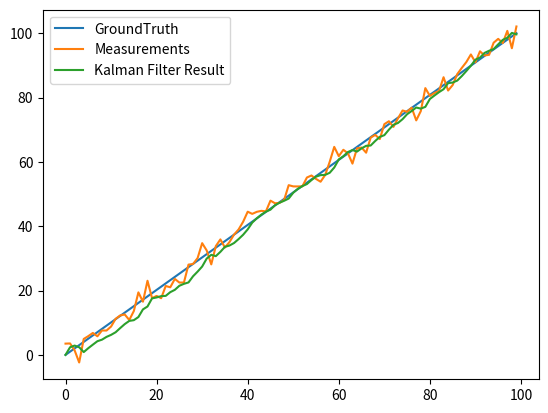

This chart was generated by the following Python code:
import numpy as np
import matplotlib.pyplot as plt
 
class KalmanFilter(object):
   def __init__(self, F = None, B = None, H = None, Q = None, R = None, P = None, x0 = None):
 
       if(F is None or H is None):
           raise ValueError("Set proper system dynamics.")
 
       self.n = F.shape[1]
       self.m = H.shape[1]
 
       self.F = F
       self.H = H
       self.B = 0 if B is None else B
       self.Q = np.eye(self.n) if Q is None else Q
       self.R = np.eye(self.n) if R is None else R
       self.P = np.eye(self.n) if P is None else P
       self.x = np.zeros((self.n, 1)) if x0 is None else x0
 
   def predict(self, u = 0):
       self.x = np.dot(self.F, self.x) + np.dot(self.B, u)
       self.P = np.dot(np.dot(self.F, self.P), self.F.T) + self.Q
       return self.x
 
   def update(self, z):
       y = z - np.dot(self.H, self.x)
       S = self.R + np.dot(self.H, np.dot(self.P, self.H.T))
       K = np.dot(np.dot(self.P, self.H.T), np.linalg.inv(S))
       self.x = self.x + np.dot(K, y)
       I = np.eye(self.n)
       self.P = np.dot(np.dot(I - np.dot(K, self.H), self.P),
           (I - np.dot(K, self.H)).T) + np.dot(np.dot(K, self.R), K.T)
 
def example():
   dt = 1.0/60
   F = np.array([[1, dt, 0], [0, 1, dt], [0, 0, 1]])
   H = np.array([1, 0, 0]).reshape(1, 3)
   Q = np.array([[0.05, 0.05, 0.0], [0.05, 0.05, 0.0], [0.0, 0.0, 0.0]])
   R = np.array([0.5]).reshape(1, 1)
 
   x = np.linspace(0, 100, 100)
   measurements = x  + np.random.normal(0, 2, 100)
 
   kf = KalmanFilter(F = F, H = H, Q = Q, R = R)
   predictions = []
 
   for z in measurements:
       predictions.append(np.dot(H,  kf.predict())[0])
       kf.update(z)
 
 
   plt.plot(range(len(x)),x,label = 'GroundTruth')
   plt.plot(range(len(measurements)), measurements, label = 'Measurements')
   plt.plot(range(len(predictions)), np.array(predictions), label = 'Kalman Filter Result')
   plt.legend()
   plt.show()
 
if __name__ == '__main__':
   example()
